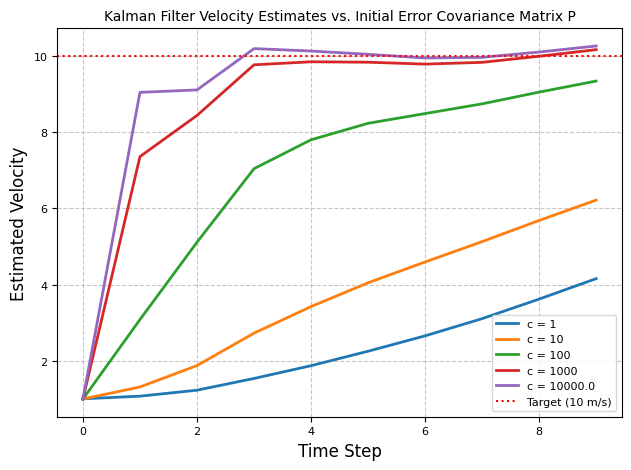

Python code for this plot:
import numpy as np
import struct
import matplotlib.pyplot as plt
from scipy.linalg import expm
from numpy.random import randn
from matplotlib.widgets import Slider
# this file will contain the code for the linear tracker.
# references: https://www.geeksforgeeks.org/python/kalman-filter-in-python/
#             https://github.com/rlabbe/Kalman-and-Bayesian-Filters-in-Python/blob/master/07-Kalman-Filter-Math.ipynb
#             https://stackoverflow.com/questions/66007351/kalman-filter-2d-with-pykalman

#             https://aleksandarhaber.com/introduction-to-kalman-filter-derivation-of-the-recursive-least-squares-method-with-python-codes/
#             https://aleksandarhaber.com/time-propagation-of-state-vector-and-state-covariance-matrix-of-linear-dynamical-systems-intro-to-kalman-filtering/
#             https://aleksandarhaber.com/kalman-filter-complete-derivation-from-scratch/

'''
    Assumptions: 
    -Path is linear 
    -Use a normal Kalman filter
    -No clustering is applied yet

'''
plt.rcParams.update({
    'font.family': 'serif',
    'font.serif': ['Times New Roman'],
    'font.size': 10,          # Standard text size for paper
    'axes.labelsize': 10,
    'axes.titlesize': 10,
    'xtick.labelsize': 8,     # Slightly smaller tick labels
    'ytick.labelsize': 8,
    'legend.fontsize': 8,
    'legend.title_fontsize': 8,
    'figure.dpi': 300         # High resolution for publication
})


class KalmanFilter:

    def __init__(self, F, H, Q, R, x0, P0):
        self.F = F
        self.H = H
        self.Q = Q
        self.R = R
        self.x = x0
        self.P = P0

    def predict(self):
        self.x = np.dot(self.F, self.x)
        self.P = np.dot(self.F, np.dot(self.P, self.F.T)) + self.Q
        return self.x

    def update(self, z):
        S = np.dot(self.H, np.dot(self.P, self.H.T)) + self.R
        K = np.dot(np.dot(self.P, self.H.T), np.linalg.inv(S))
        y = z - np.dot(self.H, self.x)
        self.x = self.x + np.dot(K, y)
        I = np.eye(self.P.shape[0])
        self.P = np.dot(I - np.dot(K, self.H), self.P)
        return self.x

def simulateMeasurements(v_x, v_y, x0, y0, num_datapoints, dt, sigma):
    """"
    velocities all in meter/s
    """
    x = x0
    y = y0
    t = 0
    measurements = np.zeros((2,num_datapoints))
    # print(measurements.shape)
    for i in range(num_datapoints):
        measurements[0,i] = x + v_x*t + sigma*randn()
        measurements[1,i] = y + v_y*t + sigma*randn()
        t += dt

    return measurements
def generateErrorMatrix(c):
    P0  =   c*np.array([[1, 0, 0, 0],
                         [0, 1, 0, 0],
                         [0, 0, 1, 0],
                          [0, 0, 0, 1]])
    return P0


if __name__ == '__main__':

    dt = 0.1 # timestep is 0.1 seconds
    sigma = 0.1 # standard deviation of the measurement noise
    '''
    state vector:
    x
    y
    x_dot (vx)
    y_dot (vy)
    '''

    # for measurement in measurements:
    num_datapoints = 10
    v_x = 10
    v_y = 10
    xposition0 = 0
    yposition0 = 0

    measurements = simulateMeasurements(v_x, v_y, xposition0, yposition0, num_datapoints, dt, sigma)

    F = np.array([[1, 0, dt, 0],
                  [0, 1, 0, dt],
                  [0, 0, 1, 0],
                  [0,0, 0, 1] ])

    H = np.array([[1, 0, 0, 0],
                  [0, 1, 0, 0]])

    Q = np.array([[1,0,0,0],
                  [0,1,0,0],
                  [0,0,1,0],
                  [0,0,0,1]])

    R = np.array([[1, 0],
                  [0, 1]])

    x0 = np.array([[xposition0], [yposition0], [1], [1]])

    # P0 = 1000*np.array([[1, 0, 0, 0],
    #                [0, 1, 0, 0],
    #                [0, 0, 1, 0],
    #                [0, 0, 0, 1]])
    cvalues = [1,10,100,1000,1e4]
    velocity_hist = np.zeros((len(cvalues),num_datapoints))

    for j in range(len(cvalues)):

        P0 = generateErrorMatrix(cvalues[j])

        KF = KalmanFilter(F, H, Q, R, x0, P0)
        x_history = np.zeros((4, num_datapoints))

        for i in range(num_datapoints):
            KF.predict()
            KF.update(measurements[:, i].reshape(2, 1))
            print(KF.x)
            velocity_hist[j, i] = KF.x[2]

        plt.plot(velocity_hist[j], label=f'c = {cvalues[j]}', linewidth=2)

        # 3. ADDED: Plot styling and metadata
    plt.title('Kalman Filter Velocity Estimates vs. Initial Error Covariance Matrix P')
    plt.xlabel('Time Step', fontsize=12)
    plt.ylabel('Estimated Velocity', fontsize=12)
    plt.axhline(y=10, color='red', linestyle=':', linewidth=1.5, label='Target (10 m/s)')
    plt.legend()
    plt.tight_layout()
    # 4. ADDED: Grid lines to easily track values across the plot
    plt.grid(True, linestyle='--', alpha=0.7)
    plt.show()

    # for i in range(num_datapoints):
    #     KF.predict()
    #     KF.update(measurements[:, i].reshape(2, 1))
    #     print(KF.x)
    #     x_history[:, i] = KF.x.reshape(4, )
    # # Plot the raw measurements as distinct points (e.g., red 'x' marks)
    # plt.scatter(measurements[0, :], measurements[1, :], color='red', marker='x', label='Measurements')
    #
    # # Plot the Kalman Filter estimates as a continuous tracking line (e.g., blue line)
    # plt.plot(x_history[0, :], x_history[1, :], color='blue', label='Kalman Filter Track')
    #
    # # Add formatting to make the plot clear and readable
    # plt.title('Kalman Filter Tracking')
    # plt.xlabel('X Position')
    # plt.ylabel('Y Position')
    # plt.legend()
    # plt.grid(True)
    #
    # # Setting axis to 'equal' ensures the x and y scale are the same,
    # # which is important for visualizing physical paths without distortion.
    # plt.axis('equal')
    #
    # plt.show()
    #
